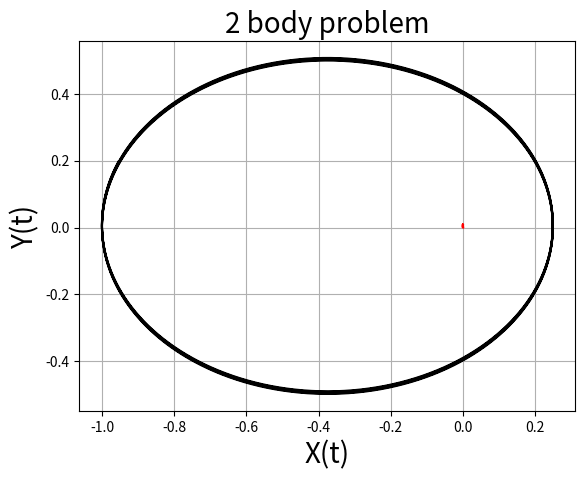
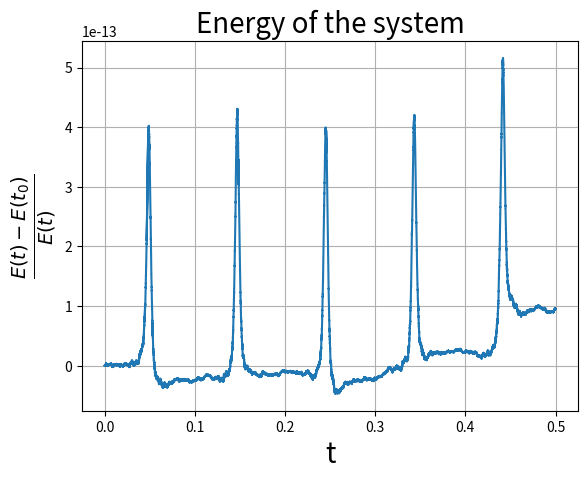
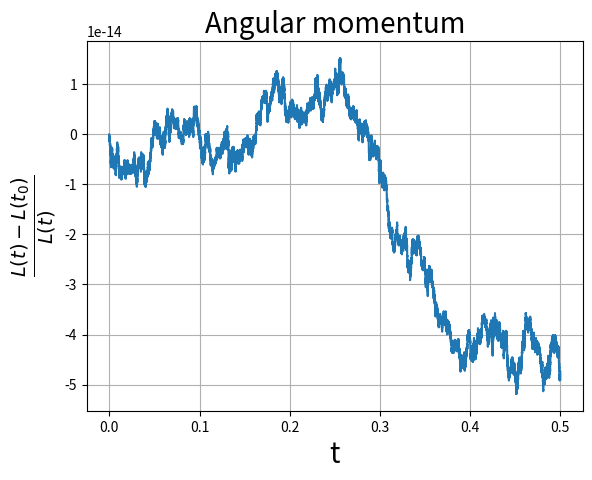

The matplotlib source for these figures, in order:
"""
Code to solve the two-body problem on the plane.
A symplectic integrator is used and angular momentum
and energy are verified to be conserved.
"""
import numpy as np
import matplotlib.pyplot as plt

m = 1       # first mass  : planet
M = m*1000  # second mass : star

#=====================================================================
# Compute the force of the system
#=====================================================================

def F(Y):
    """
    Comute force of system

    Parameters
    ----------
    Y : 1darray
        array of variables

    Return
    ------
    acc : 1darray
        array with the acceleration of the body
    """
    x, y, x1, y1 = Y
    # Distance
    r12 = np.sqrt((x - x1)**2 + (y - y1)**2)
    # Force
    Fx = - m*M * (x - x1)/r12**3
    Fy = - m*M * (y - y1)/r12**3
    # Acceleration
    acc = np.array([Fx/m, Fy/m, -Fx/M, -Fy/M])

    return acc

#=====================================================================
# Numerical integrator, sympletic of 4-th order
#=====================================================================

def Yoshida4(num_steps, tf, f, init, args=()):
    """
    Integrator with Yoshida method

    Parameters
    ----------
    num_steps : int
        number of point of solution
    tf : float
        upper bound of integration
    f : callable
        function to integrate, must accept vectorial input
    init : 1darray
        array of initial condition
    args : tuple, optional
        extra arguments to pass to f

    Return
    ------
    X : array, shape (num_steps + 1, len(init))
        solution of equation
    t : 1darray
        time
    """

    # Some funny coefficents
    l = 2**(1/3)
    w0 = -l/(2-l)
    w1 = 1/(2-l)
    # Other funny coefficents
    c1 = c4 = w1/2
    c2 = c3 = (w0 + w1)/2
    d1 = d3 = w1
    d2 = w0
    # Time steps
    dt = tf/num_steps
    X = np.zeros((num_steps + 1, len(init))) # To store solution
    t = np.zeros(num_steps + 1)              # Time of simutation

    X[0, :] = init                           # Set initial condition

    for i in range(num_steps):               # Loop for solution
        x0 = X[i, ::2]
        v0 = X[i,1::2]

        x1 = x0 + c1*v0*dt
        v1 = v0 + d1*f(x1, *args)*dt

        x2 = x1 + c2*v1*dt
        v2 = v1 + d2*f(x2, *args)*dt

        x3 = x2 + c3*v2*dt
        v3 = v2 + d3*f(x3, *args)*dt

        X[i + 1, ::2] = x3 + c4*v3*dt
        X[i + 1,1::2] = v3
        t[i + 1] = t[i] + dt

    return X, t

#=====================================================================
# Function to compute energy and angular momentum
#=====================================================================

def Ene(x1, vx1, y1, vy1, x2, vx2, y2, vy2):
    """
    Comupute the energy of the system

    Parameters
    ----------
    x1, vx1, y1, vy1, x2, vx2, y2, vy2 : 1darray
        coordinates and velocity of body

    Return
    ------
    Ene : 1darray
        Total energy
    """

    e1 = 0.5*m*(vx1**2 + vy1**2)                  # Kinetic
    e2 = 0.5*M*(vx2**2 + vy2**2)                  # Kinetic
    e3 = (M*m)/np.sqrt((x1-x2)**2 + (y1-y2)**2)   # Potential

    Ene = e1 + e2 - e3

    return Ene


def Ang(x1, vx1, y1, vy1, x2, vx2, y2, vy2):
    """
    Comupute the angular momentum of the system

    Parameters
    ----------
    x1, vx1, y1, vy1, x2, vx2, y2, vy2 : 1darray
        coordinates and velocity of body

    Return
    ------
    ML : 1darray
        Total angular momentum
    """
    l1 = x1*vy1 - y1*vx1
    l2 = x2*vy2 - y2*vx2
    ML = m*l1 + M*l2

    return ML

#=====================================================================
# Computational parameters and initial condition
#=====================================================================

num_steps = 100000
tf = 0.5

# First mass
x1_0  = -1
vx1_0 = 0
y1_0  = 0
vy1_0 = 20
# Second mass, rest at origin
x2_0  = 0
vx2_0 = 0
y2_0  = 0
vy2_0 = 0

init = np.array([x1_0, vx1_0, y1_0, vy1_0, x2_0, vx2_0, y2_0, vy2_0])

#=====================================================================
# Solution and plot 
#=====================================================================

Sol, t = Yoshida4(num_steps, tf, F, init)
x1, vx1, y1, vy1, x2, vx2, y2, vy2 = Sol.T

# Computation of physical quantities
E = Ene(x1, vx1, y1, vy1, x2, vx2, y2, vy2)
L = Ang(x1, vx1, y1, vy1, x2, vx2, y2, vy2)

plt.figure(1)

plt.title('2 body problem', fontsize=20)
plt.xlabel('X(t)', fontsize=20)
plt.ylabel('Y(t)', fontsize=20)

plt.grid()
plt.plot(x1, y1, 'k')
plt.plot(x2, y2, 'r')

plt.figure(2)
plt.title('Energy of the system', fontsize=20)
plt.grid()
plt.plot(t, (E-E[0])/E)
plt.xlabel('t', fontsize=20)
plt.ylabel(r'$\frac{E(t)-E(t_0)}{E(t)}$', fontsize=20)

plt.figure(3)
plt.title('Angular momentum', fontsize=20)
plt.grid()
plt.plot(t, (L -L[0])/L)
plt.xlabel('t', fontsize=20)
plt.ylabel(r'$\frac{L(t)-L(t_0)}{L(t)}$', fontsize=20)

plt.show()
